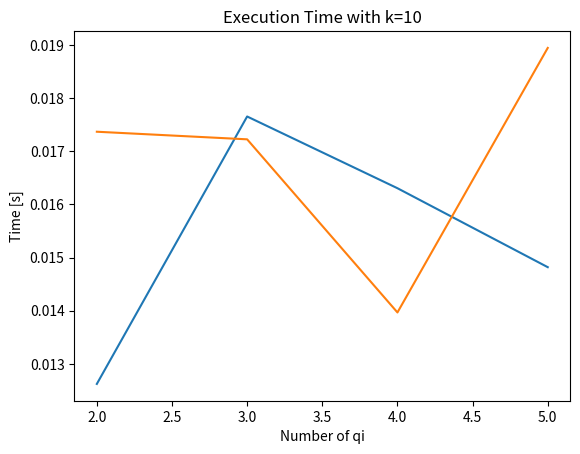

Python code for this plot:
import os
import matplotlib.pyplot as plt
from datetime import datetime

def execute(k, execution_times):
    k_str = str(k)
    for i in QIs:
        i_str = str(i)
        print("Starting with " + i_str + " QIs and k= " + k_str + " ...")
        start = datetime.timestamp(datetime.now())
        os.system("python3 main.py -d ../datasets/test_adults.csv -D dimension_tables_" + i_str + "qi.json -k " + k_str)
        stop = datetime.timestamp(datetime.now())
        execution_time = stop - start
        print()
        print("Execution time with " + i_str + " QIs and k= " + k_str + ": " + str(execution_time))
        print()
        execution_times.append(execution_time)


def plot_with_k(k):
    execution_times = list()
    execute(k, execution_times)
    if len(execution_times) == len(QIs):
        plt.plot(QIs, execution_times)
        plt.xlabel("Number of qi")
        plt.ylabel("Time [s]")
        plt.title("Execution Time with k=" + str(k))
        plt.grid()
        plt.show()


if __name__ == "__main__":

    QIs = range(2, 6)
    plot_with_k(2)
    plot_with_k(10)
